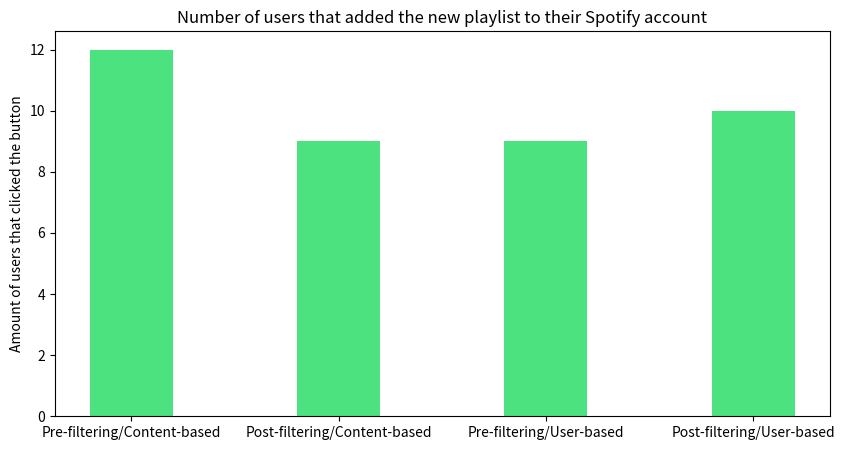

Source code (Python):
import numpy as np
import matplotlib.pyplot as plt
 
  
# # creating the dataset
# data = {'Algorithm 1/Visual 1':3.775, 'Algorithm 2/Visual 1':4.25, 'Algorithm 1/Visual 2':3.1,
#         'Algorithm 2/Visual 2':4.2}
# courses = list(data.keys())
# values = list(data.values())
  
# fig = plt.figure(figsize = (10, 5))
 
# # creating the bar plot
# plt.bar(courses, values, color ='green',
#         width = 0.4)
 
# plt.xlabel("")
# plt.ylabel("Average response with 1: Do not agree and 5: Agree")
# plt.title("I will use this recommender again if I need to create a playlist with other people.")
# plt.show()


# FOR THE BUTTON CLICKS
# creating the dataset
data = {'Pre-filtering/Content-based':12, 'Post-filtering/Content-based':9, 
        'Pre-filtering/User-based':9,
        'Post-filtering/User-based':10}
courses = list(data.keys())
values = list(data.values())
  
fig = plt.figure(figsize = (10, 5))
 
# creating the bar plot
plt.bar(courses, values, color ='#4BE27F',
        width = 0.4)
 
plt.xlabel("")
plt.ylabel("Amount of users that clicked the button")
plt.title("Number of users that added the new playlist to their Spotify account")
plt.show()